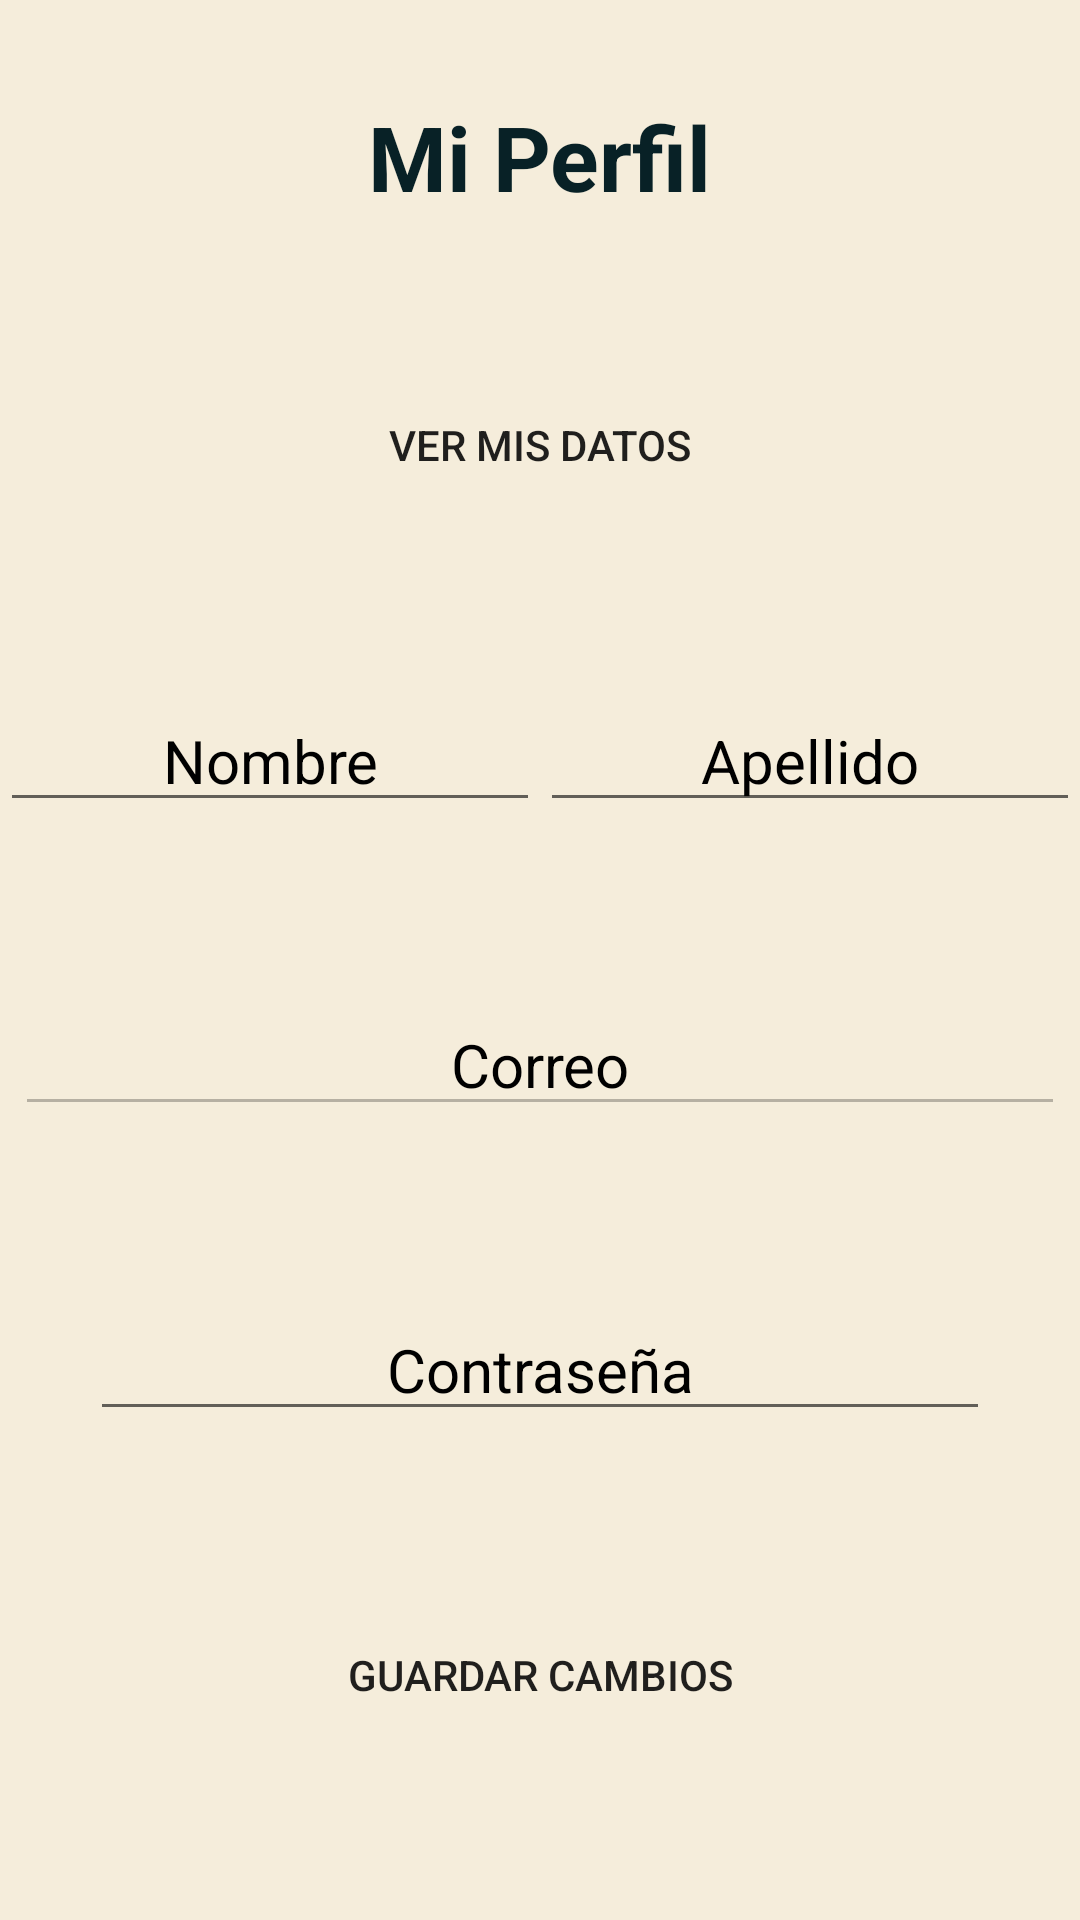

The Android layout XML behind this screen, and the referenced resources:
<!-- AndroidManifest.xml: application theme Theme.PueblosDB -->
<!-- res/layout/activity_my_profile.xml -->
<?xml version="1.0" encoding="utf-8"?>
<androidx.constraintlayout.widget.ConstraintLayout xmlns:android="http://schemas.android.com/apk/res/android"
    xmlns:app="http://schemas.android.com/apk/res-auto"
    xmlns:tools="http://schemas.android.com/tools"
    android:id="@+id/main"
    android:layout_width="match_parent"
    android:layout_height="match_parent"
    tools:context=".MyProfile">

    <androidx.constraintlayout.widget.Guideline
        android:id="@+id/guideline1"
        android:layout_width="wrap_content"
        android:layout_height="wrap_content"
        android:orientation="horizontal"
        app:layout_constraintGuide_percent="0.1"/>

    <View
        android:id="@+id/view2"
        android:layout_width="match_parent"
        android:layout_height="match_parent"
        android:background="@color/light_beige"
        tools:layout_editor_absoluteX="-16dp"
        tools:layout_editor_absoluteY="241dp" />

    <ImageView
        android:id="@+id/imageView3"
        android:layout_width="450dp"
        android:layout_height="wrap_content"
        app:srcCompat="@drawable/pueblosdb_logo"
        app:layout_constraintBottom_toBottomOf="@+id/guideline1"
        app:layout_constraintStart_toStartOf="parent"
        app:layout_constraintEnd_toEndOf="parent"
        app:layout_constraintTop_toTopOf="parent"
        />

    <TextView
        android:id="@+id/Title"
        android:layout_width="wrap_content"
        android:layout_height="wrap_content"
        android:text="Mi Perfil"
        android:textColor="@color/dark_blue"
        android:textCursorDrawable="@color/light_blue"
        android:textSize="30sp"
        android:textStyle="bold"
        app:layout_constraintBottom_toBottomOf="@+id/view2"
        app:layout_constraintEnd_toEndOf="parent"
        app:layout_constraintStart_toStartOf="parent"
        app:layout_constraintTop_toBottomOf="@id/imageView3"
        app:layout_constraintVertical_bias="0"/>

    <Button
        android:id="@+id/btncheckmydata"
        android:layout_width="200dp"
        android:layout_height="wrap_content"
        android:background="@drawable/rounded_button_3"
        android:onClick="viewData"
        android:text="Ver mis datos"
        app:layout_constraintBottom_toBottomOf="@+id/view2"
        app:layout_constraintEnd_toEndOf="parent"
        app:layout_constraintStart_toStartOf="parent"
        app:layout_constraintTop_toBottomOf="@+id/Title"
        app:layout_constraintVertical_bias="0.1" />

    <EditText
        android:id="@+id/etnamevisualizer"
        android:layout_width="180dp"
        android:layout_height="wrap_content"
        android:hint="Nombre"
        android:textSize="20dp"
        android:gravity="center_horizontal"
        android:textColor="@color/black"
        android:textColorHint="@color/black"
        app:layout_constraintBottom_toTopOf="@+id/etemailvisualizer"
        app:layout_constraintEnd_toStartOf="@+id/etsurnamevisualizer"
        app:layout_constraintStart_toStartOf="parent"
        app:layout_constraintTop_toBottomOf="@+id/btncheckmydata"
        />

    <EditText
        android:id="@+id/etsurnamevisualizer"
        android:layout_width="180dp"
        android:layout_height="wrap_content"
        android:hint="Apellido"
        android:textSize="20dp"
        android:gravity="center_horizontal"
        android:textColor="@color/black"
        android:textColorHint="@color/black"
        app:layout_constraintTop_toBottomOf="@+id/btncheckmydata"
        app:layout_constraintStart_toEndOf="@+id/etnamevisualizer"
        app:layout_constraintEnd_toEndOf="parent"
        app:layout_constraintBottom_toTopOf="@+id/etemailvisualizer"
        />

    <EditText
        android:id="@+id/etemailvisualizer"
        android:layout_width="350dp"
        android:layout_height="wrap_content"
        app:layout_constraintTop_toBottomOf="@id/etsurnamevisualizer"
        android:hint="Correo"
        android:textSize="20dp"
        android:enabled="false"
        android:gravity="center_horizontal"
        android:textColor="@color/black"
        android:textColorHint="@color/black"
        app:layout_constraintStart_toStartOf="parent"
        app:layout_constraintEnd_toEndOf="parent"
        app:layout_constraintBottom_toTopOf="@+id/etContrasena" />

    <EditText
        android:id="@+id/etContrasena"
        android:layout_width="300dp"
        android:layout_height="wrap_content"
        android:hint="Contraseña"
        android:textSize="20dp"
        android:gravity="center_horizontal"
        android:textColor="@color/black"
        android:textColorHint="@color/black"
        app:layout_constraintBottom_toTopOf="@+id/button3"
        app:layout_constraintEnd_toEndOf="parent"
        app:layout_constraintStart_toStartOf="parent"
        app:layout_constraintTop_toBottomOf="@+id/etemailvisualizer"
        />

    <Button
        android:id="@+id/button3"
        android:layout_width="200dp"
        android:layout_height="wrap_content"
        android:text="Guardar cambios"
        android:background="@drawable/rounded_button_3"
        app:layout_constraintBottom_toBottomOf="parent"
        app:layout_constraintEnd_toEndOf="parent"
        app:layout_constraintStart_toStartOf="parent"
        app:layout_constraintTop_toBottomOf="@+id/etContrasena"/>



</androidx.constraintlayout.widget.ConstraintLayout>
<!-- resources referenced by this layout -->
<resources>
  <color name="black">#FF000000</color>
  <color name="dark_blue">#082126</color>
  <color name="light_beige">#F5EDDB</color>
  <color name="light_blue">#3E707D</color>
  <style name="Theme.PueblosDB" parent="Theme.MaterialComponents.Light.NoActionBar">
          
          <item name="android:statusBarColor">@color/light_beige</item>"
          
          <item name="android:navigationBarColor">@color/dark_blue</item>
  
          
          <item name="colorPrimary">@color/light_blue</item>
          <item name="colorPrimaryVariant">@color/light_blue</item>
          <item name="colorOnPrimary">@color/dark_grey</item>
          
          <item name="colorSecondary">@color/light_coffee</item>
          <item name="colorSecondaryVariant">@color/light_beige</item>
          <item name="colorOnSecondary">@color/white</item>
      </style>
  <color name="dark_grey">#4D5958</color>
  <color name="light_coffee">#A6896F</color>
  <color name="white">#FFFFFFFF</color>
</resources>
